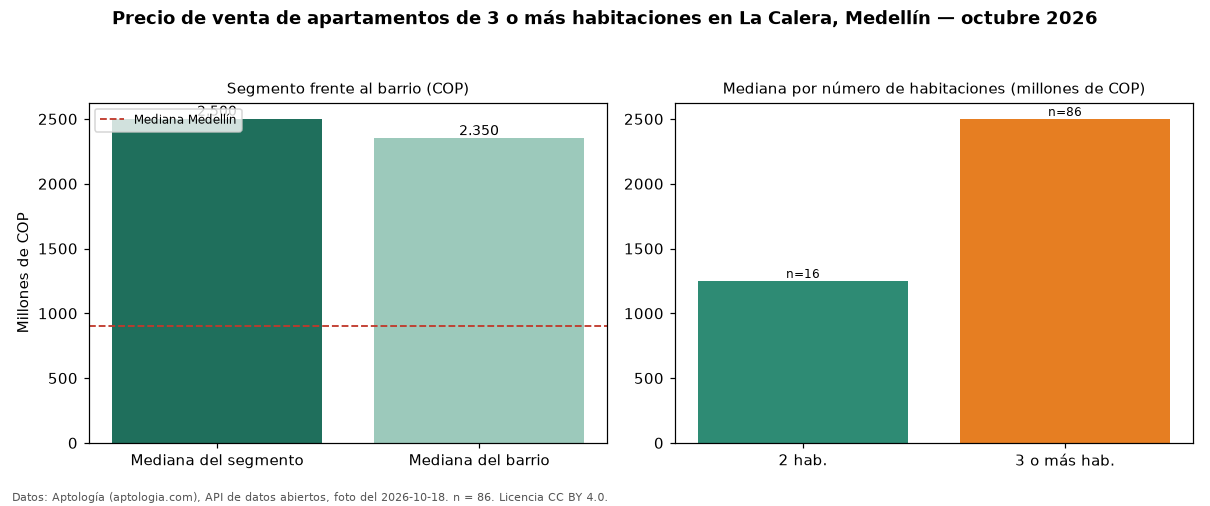

Values plotted in this chart, from the file beside it:
seccion, metrica, valor_cop, n
precio, mediana, 2500000000, 86
habitaciones, 2, 1250000000, 16
habitaciones, 3+, 2500000000, 86
barrio, mediana_barrio_todos_los_tamanos, 2350000000, 103
ciudad, mediana_ciudad, 900000000, 
fuente, fecha_foto, 2026-10-18, 
fuente, atribucion, https://www.aptologia.com/venta/medellin…, 
